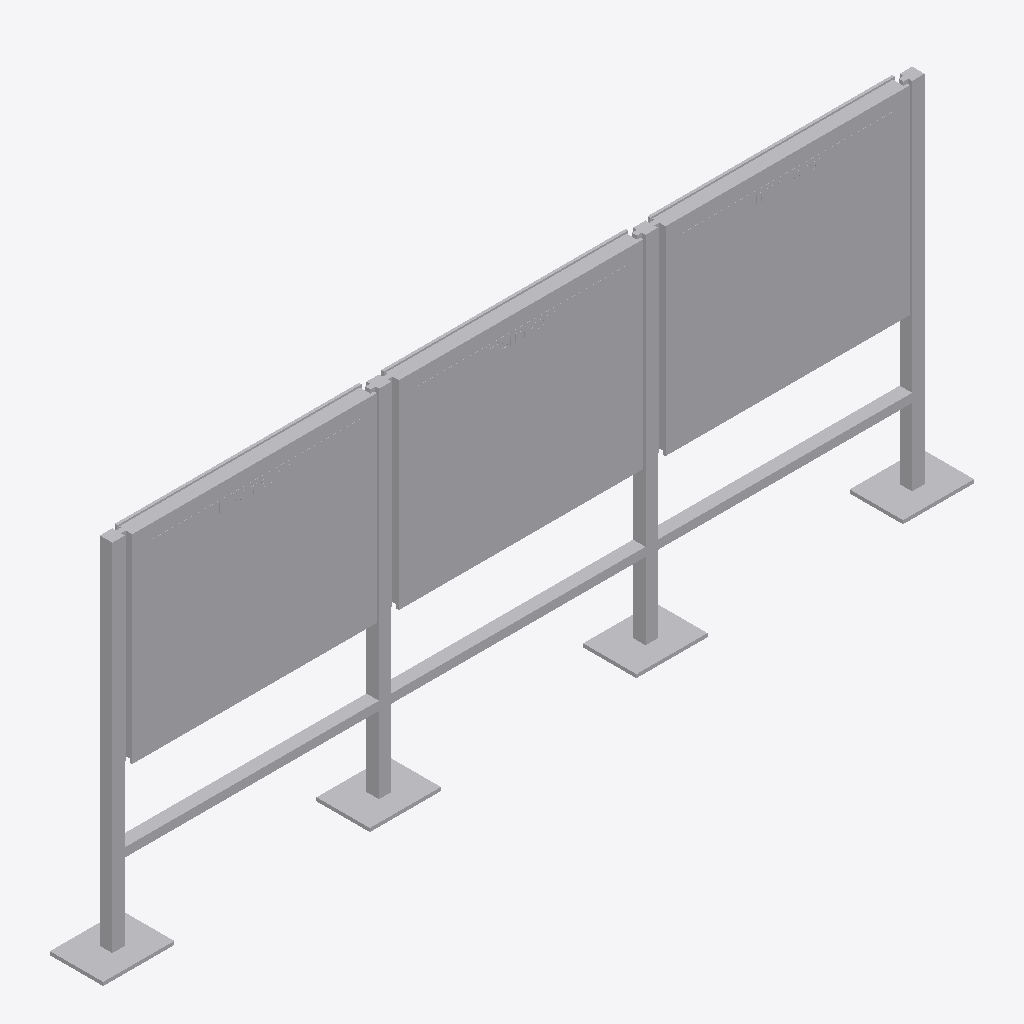
Isometric view of an IFC building model (IFC-SPF (STEP), schema IFC4, length unit metre), seen from the south-west, elements coloured by IFC class: 1 other element (light grey).
Extent 4.9 m × 0.3 m × 2.0 m (x, y, z). Storeys (1): Ebene 0 at 0.00 m. Elements (1): 1 IfcBuildingElementProxy.

HEADER;
FILE_DESCRIPTION(('ViewDefinition [CoordinationView_V2.0]','ExchangeRequirement []'),'2;1');
FILE_NAME('','2024-05-07T10:29:05',(''),(''),'ODA IFC SDK 22.6','22.1.1.516 - Exporter 22.1.1.516 - Default UI','');
FILE_SCHEMA(('IFC4'));
ENDSEC;
DATA;
#93=IFCPROJECT('3JkdSrIPPFBg8WI9Yiw3Uw',#20,'',$,$,'','',(#86),#83);
#105=IFCSITE('3JkdSrIPPFBg8WI9Yiw3Uu',#20,'Default',$,$,#104,$,$,.ELEMENT.,(42,24,53,508911),(-71,-15,-29,-58837),0.0,$,$);
#95=IFCBUILDING('3JkdSrIPPFBg8WI9Yiw3Ux',#20,'',$,$,#16,$,'',.ELEMENT.,$,$,#94);
#98=IFCBUILDINGSTOREY('3JkdSrIPPFBg8WI9XJ5yzH',#20,'Ebene 0',$,'Ebene:Ebene 1',#97,$,'Ebene 0',.ELEMENT.,0.0);
#2269=IFCBUILDINGELEMENTPROXY('1i6pAm_OnA7es5OO9i1hyQ',#20,'DB_Vitrine_Standard_DIN_A0_quer_dreifeldrig_zweiseitig:DB_Vitrine_Standard_DIN_A0_quer_dreifeldrig_zweiseitig:6463',$,'DB_Vitrine_Standard_DIN_A0_quer_dreifeldrig_zweiseitig:DB_Vitrine_Standard_DIN_A0_quer_dreifeldrig_zweiseitig',#2268,#2265,'6463',.NOTDEFINED.);
ENDSEC;
